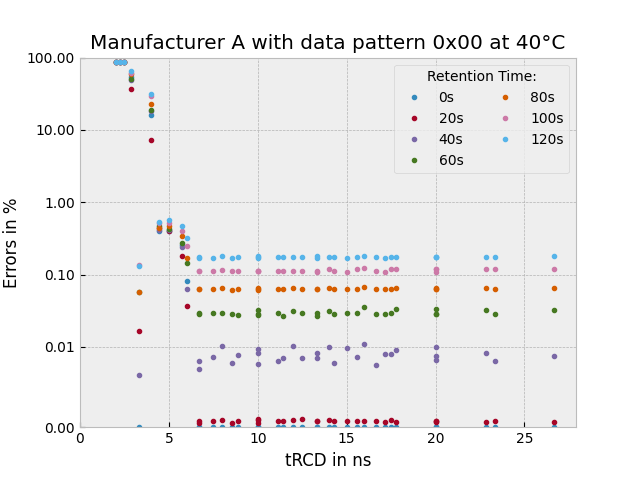

Data behind this chart, as committed beside it:
tRCD, retention, FehlerAbs, FehlerProzent
3.333, 0, 0, 0
6.667, 0, 0, 0
10, 0, 0, 0
13.33, 0, 0, 0
16.67, 0, 0, 0
20, 0, 0, 0
23.33, 0, 0, 0
26.67, 0, 0, 0
3.333, 20, 1075, 0.0164
6.667, 20, 38, 0.0005798
10, 20, 35, 0.0005341
13.33, 20, 52, 0.0007935
16.67, 20, 51, 0.0007782
20, 20, 44, 0.0006714
23.33, 20, 51, 0.0007782
26.67, 20, 45, 0.0006866
3.333, 40, 428, 0.006531
6.667, 40, 475, 0.007248
10, 40, 519, 0.007919
13.33, 40, 561, 0.00856
16.67, 40, 507, 0.007736
20, 40, 577, 0.008804
23.33, 40, 539, 0.008224
26.67, 40, 581, 0.008865
3.333, 60, 3774, 0.05759
6.667, 60, 1836, 0.02802
10, 60, 1876, 0.02863
13.33, 60, 1746, 0.02664
16.67, 60, 1889, 0.02882
20, 60, 1874, 0.02859
23.33, 60, 1852, 0.02826
26.67, 60, 2112, 0.03223
3.333, 80, 3737, 0.05702
6.667, 80, 4159, 0.06346
10, 80, 4069, 0.06209
13.33, 80, 4137, 0.06313
16.67, 80, 4182, 0.06381
20, 80, 4161, 0.06349
23.33, 80, 4168, 0.0636
26.67, 80, 4290, 0.06546
3.333, 100, 8921, 0.1361
6.667, 100, 7293, 0.1113
10, 100, 7356, 0.1122
13.33, 100, 7343, 0.112
16.67, 100, 7284, 0.1111
20, 100, 7218, 0.1101
23.33, 100, 7729, 0.1179
26.67, 100, 7836, 0.1196
3.333, 120, 8660, 0.1321
6.667, 120, 11316, 0.1727
10, 120, 11178, 0.1706
13.33, 120, 11691, 0.1784
16.67, 120, 11629, 0.1774
20, 120, 11307, 0.1725
23.33, 120, 11528, 0.1759
26.67, 120, 11664, 0.178
2.857, 0, 3513448, 53.61
5.714, 0, 16726, 0.2552
8.571, 0, 0, 0
11.43, 0, 0, 0
... 220 more rows
